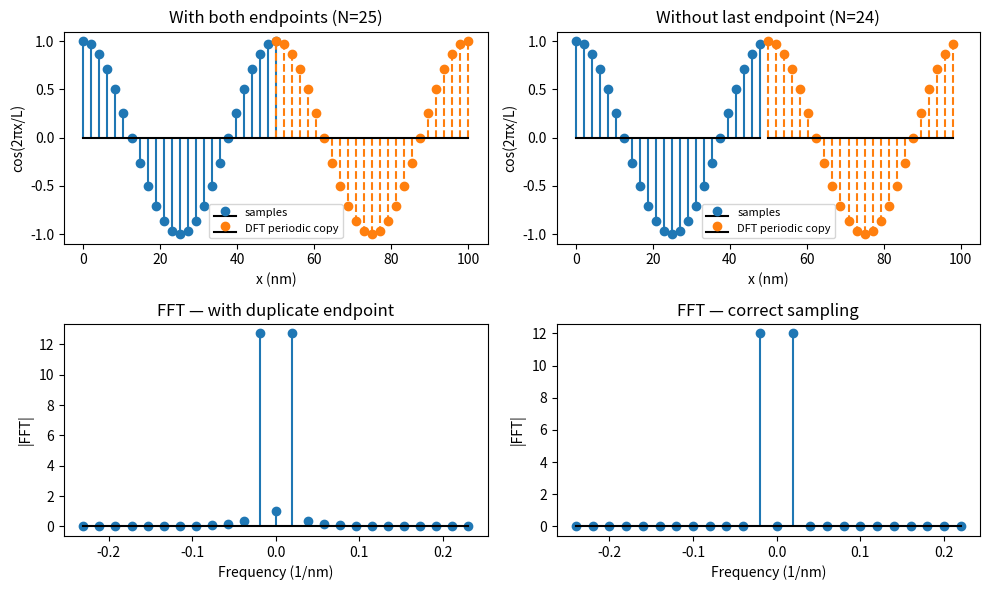

Here is the Python script that generated this plot:
import numpy as np
import matplotlib.pyplot as plt

# ── Parameters ──
L = 50.0        # scan length (nm)
d = L           # one full period across scan, so the effect is most visible
N = 25          # small N so individual samples are countable

# ── Case 1: include both endpoints (duplicate boundary) ──
x_dup = np.linspace(0, L, N)          # N points, includes x=0 AND x=L
z_dup = np.cos(2 * np.pi * x_dup / d)

# ── Case 2: exclude last endpoint (correct for FFT) ──
x_ok = np.linspace(0, L, N)[:-1]     # N-1 points, excludes x=L
z_ok = np.cos(2 * np.pi * x_ok / d)

# ── FFTs ──
fft_dup = np.abs(np.fft.fftshift(np.fft.fft(z_dup)))
fft_ok  = np.abs(np.fft.fftshift(np.fft.fft(z_ok)))

# Frequency axes (in cycles/nm)
freq_dup = np.fft.fftshift(np.fft.fftfreq(len(z_dup), d=x_dup[1] - x_dup[0]))
freq_ok  = np.fft.fftshift(np.fft.fftfreq(len(z_ok),  d=x_ok[1]  - x_ok[0]))

# ── Plotting ──
fig, axes = plt.subplots(2, 2, figsize=[10, 6])

# Top row: real-space signals with periodic tiling shown
for ax, x, z, title in [
    (axes[0, 0], x_dup, z_dup, f'With both endpoints (N={len(z_dup)})'),
    (axes[0, 1], x_ok,  z_ok,  f'Without last endpoint (N={len(z_ok)})'),
]:
    # Show one period as stems
    ax.stem(x, z, linefmt='C0-', markerfmt='C0o', basefmt='k-', label='samples')
    # Show the implicit "next period" from DFT wraparound
    ax.stem(x + L, z, linefmt='C1--', markerfmt='C1o', basefmt='k-', label='DFT periodic copy')
    # TODO(human): highlight the boundary seam between the two periods
    ax.set_xlabel('x (nm)')
    ax.set_ylabel('cos(2πx/L)')
    ax.set_title(title)
    ax.legend(fontsize=8)
    ax.set_xlim(-5, 2 * L + 5)

# Bottom row: FFT magnitudes
for ax, freq, fft_mag, title in [
    (axes[1, 0], freq_dup, fft_dup, 'FFT — with duplicate endpoint'),
    (axes[1, 1], freq_ok,  fft_ok,  'FFT — correct sampling'),
]:
    ax.stem(freq, fft_mag, linefmt='C0-', markerfmt='C0o', basefmt='k-')
    ax.set_xlabel('Frequency (1/nm)')
    ax.set_ylabel('|FFT|')
    ax.set_title(title)

plt.tight_layout()
plt.savefig('scratch_output.pdf', dpi=150)
plt.savefig('scratch_output.png', dpi=150)
plt.show()
